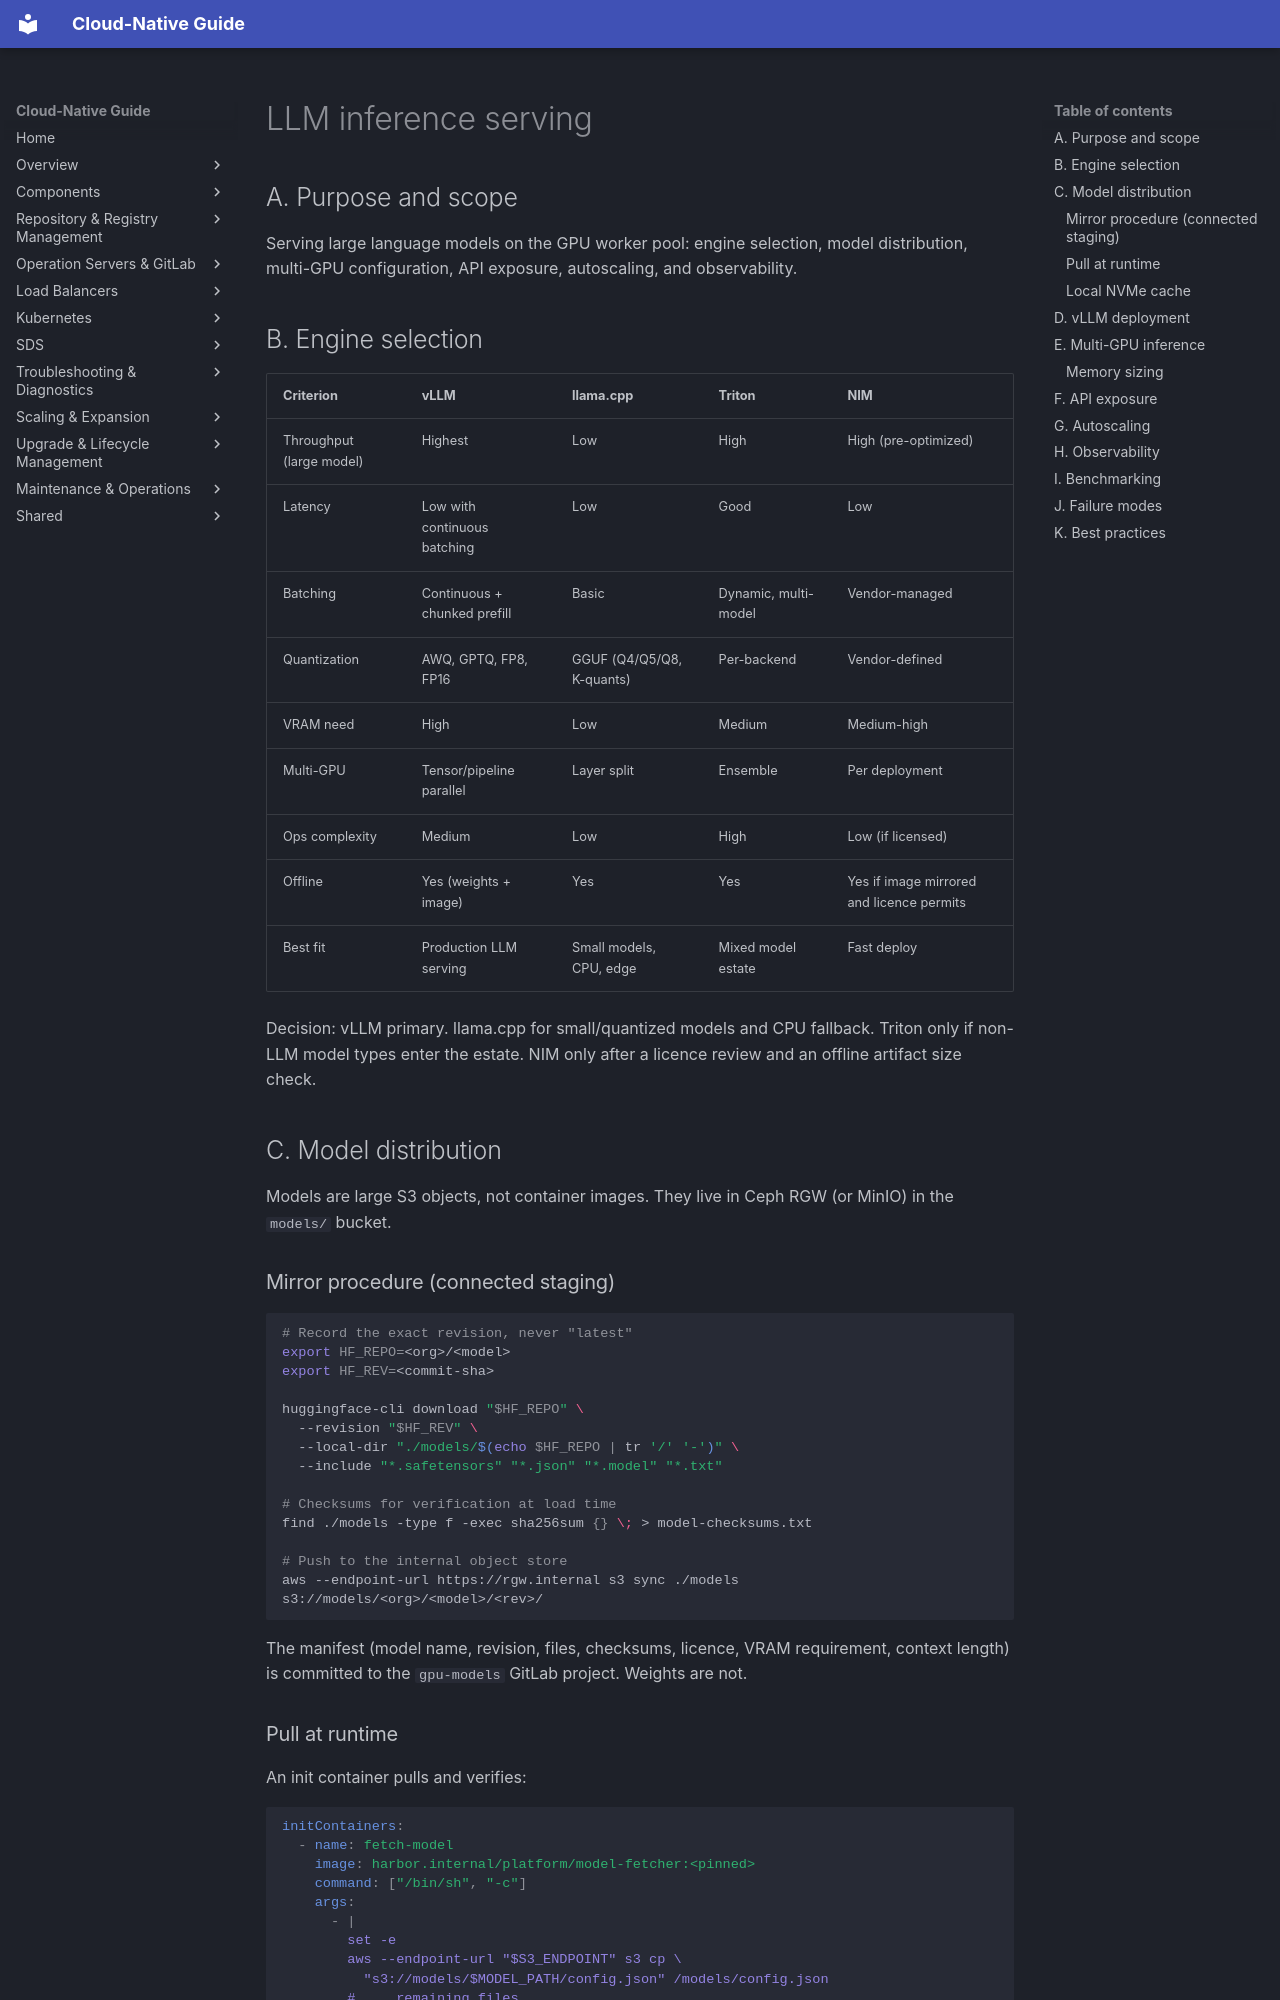

repository: DavoudTeimouri/cloud-native-guide · page: gpu-ai/inference/llm-serving/index.html · generator: mkdocs

# LLM inference serving

## A. Purpose and scope

Serving large language models on the GPU worker pool: engine selection, model distribution, multi-GPU configuration, API exposure, autoscaling, and observability.

## B. Engine selection

| Criterion | vLLM | llama.cpp | Triton | NIM |
|---|---|---|---|---|
| Throughput (large model) | Highest | Low | High | High (pre-optimized) |
| Latency | Low with continuous batching | Low | Good | Low |
| Batching | Continuous + chunked prefill | Basic | Dynamic, multi-model | Vendor-managed |
| Quantization | AWQ, GPTQ, FP8, FP16 | GGUF (Q4/Q5/Q8, K-quants) | Per-backend | Vendor-defined |
| VRAM need | High | Low | Medium | Medium-high |
| Multi-GPU | Tensor/pipeline parallel | Layer split | Ensemble | Per deployment |
| Ops complexity | Medium | Low | High | Low (if licensed) |
| Offline | Yes (weights + image) | Yes | Yes | Yes if image mirrored and licence permits |
| Best fit | Production LLM serving | Small models, CPU, edge | Mixed model estate | Fast deploy |

Decision: vLLM primary. llama.cpp for small/quantized models and CPU fallback. Triton only if non-LLM model types enter the estate. NIM only after a licence review and an offline artifact size check.

## C. Model distribution

Models are large S3 objects, not container images. They live in Ceph RGW (or MinIO) in the `models/` bucket.

### Mirror procedure (connected staging)

```bash
# Record the exact revision, never "latest"
export HF_REPO=<org>/<model>
export HF_REV=<commit-sha>

huggingface-cli download "$HF_REPO" \
  --revision "$HF_REV" \
  --local-dir "./models/$(echo $HF_REPO | tr '/' '-')" \
  --include "*.safetensors" "*.json" "*.model" "*.txt"

# Checksums for verification at load time
find ./models -type f -exec sha256sum {} \; > model-checksums.txt

# Push to the internal object store
aws --endpoint-url https://rgw.internal s3 sync ./models s3://models/<org>/<model>/<rev>/
```

The manifest (model name, revision, files, checksums, licence, VRAM requirement, context length) is committed to the `gpu-models` GitLab project. Weights are not.
